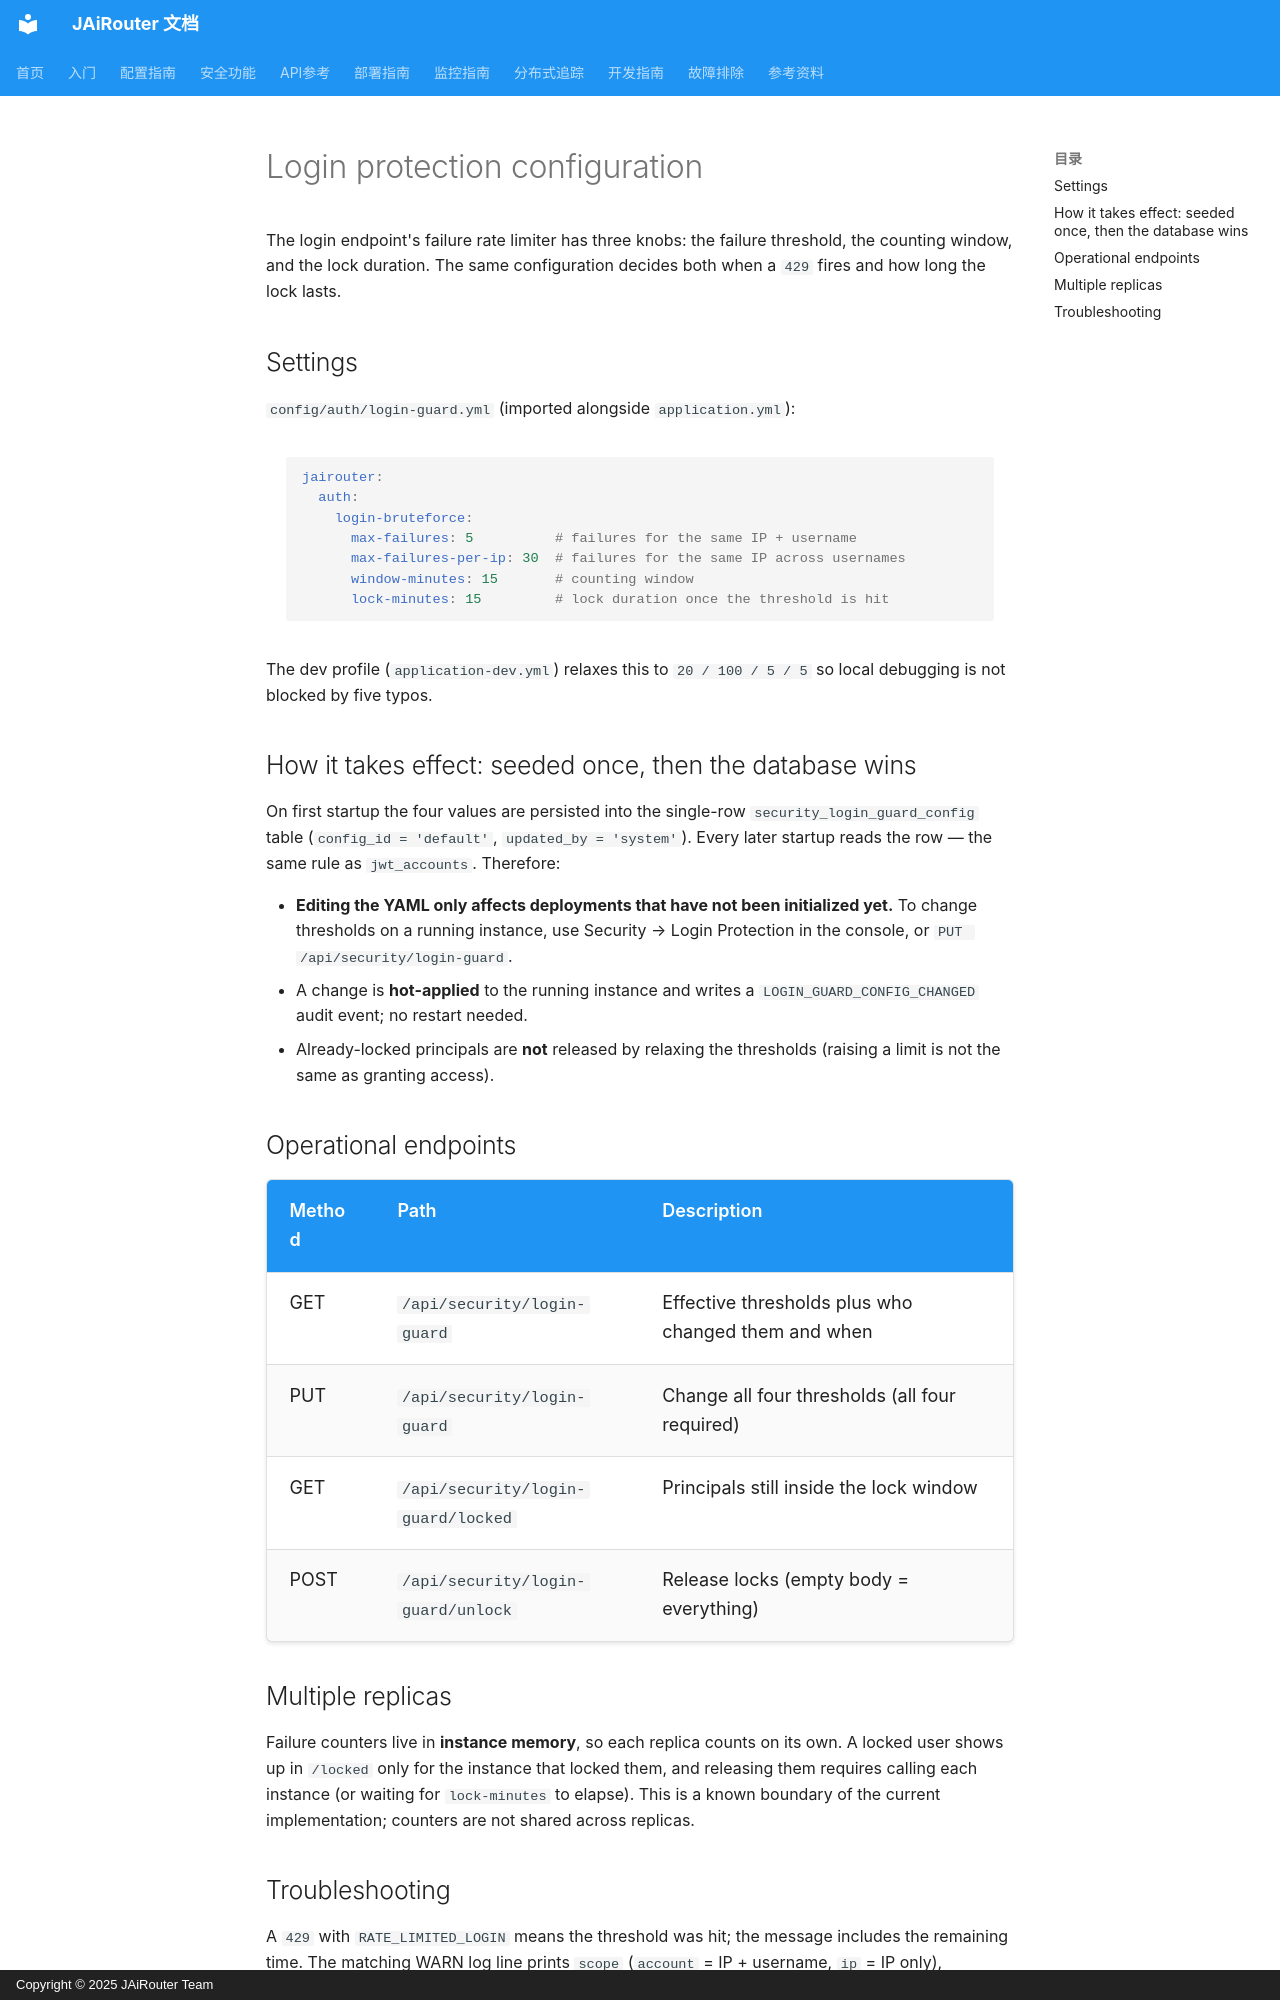

repository: Lincoln-cn/JAiRouter · page: en/configuration/login-guard/index.html · generator: mkdocs · copyright: Copyright © 2025 JAiRouter Team

# Login protection configuration

The login endpoint's failure rate limiter has three knobs: the failure threshold, the counting window, and the lock duration.
The same configuration decides both when a `429` fires and how long the lock lasts.

## Settings

`config/auth/login-guard.yml` (imported alongside `application.yml`):

```yaml
jairouter:
  auth:
    login-bruteforce:
      max-failures: 5          # failures for the same IP + username
      max-failures-per-ip: 30  # failures for the same IP across usernames
      window-minutes: 15       # counting window
      lock-minutes: 15         # lock duration once the threshold is hit
```

The dev profile (`application-dev.yml`) relaxes this to `20 / 100 / 5 / 5` so local debugging is not blocked by five typos.

## How it takes effect: seeded once, then the database wins

On first startup the four values are persisted into the single-row `security_login_guard_config` table
(`config_id = 'default'`, `updated_by = 'system'`). Every later startup reads the row — the same rule as `jwt_accounts`. Therefore:

- **Editing the YAML only affects deployments that have not been initialized yet.** To change thresholds on a running instance, use
  Security → Login Protection in the console, or `PUT /api/security/login-guard`.
- A change is **hot-applied** to the running instance and writes a `LOGIN_GUARD_CONFIG_CHANGED` audit event; no restart needed.
- Already-locked principals are **not** released by relaxing the thresholds (raising a limit is not the same as granting access).

## Operational endpoints

| Method | Path | Description |
| --- | --- | --- |
| GET | `/api/security/login-guard` | Effective thresholds plus who changed them and when |
| PUT | `/api/security/login-guard` | Change all four thresholds (all four required) |
| GET | `/api/security/login-guard/locked` | Principals still inside the lock window |
| POST | `/api/security/login-guard/unlock` | Release locks (empty body = everything) |

## Multiple replicas

Failure counters live in **instance memory**, so each replica counts on its own. A locked user shows up in `/locked` only for the
instance that locked them, and releasing them requires calling each instance (or waiting for `lock-minutes` to elapse). This is a
known boundary of the current implementation; counters are not shared across replicas.
